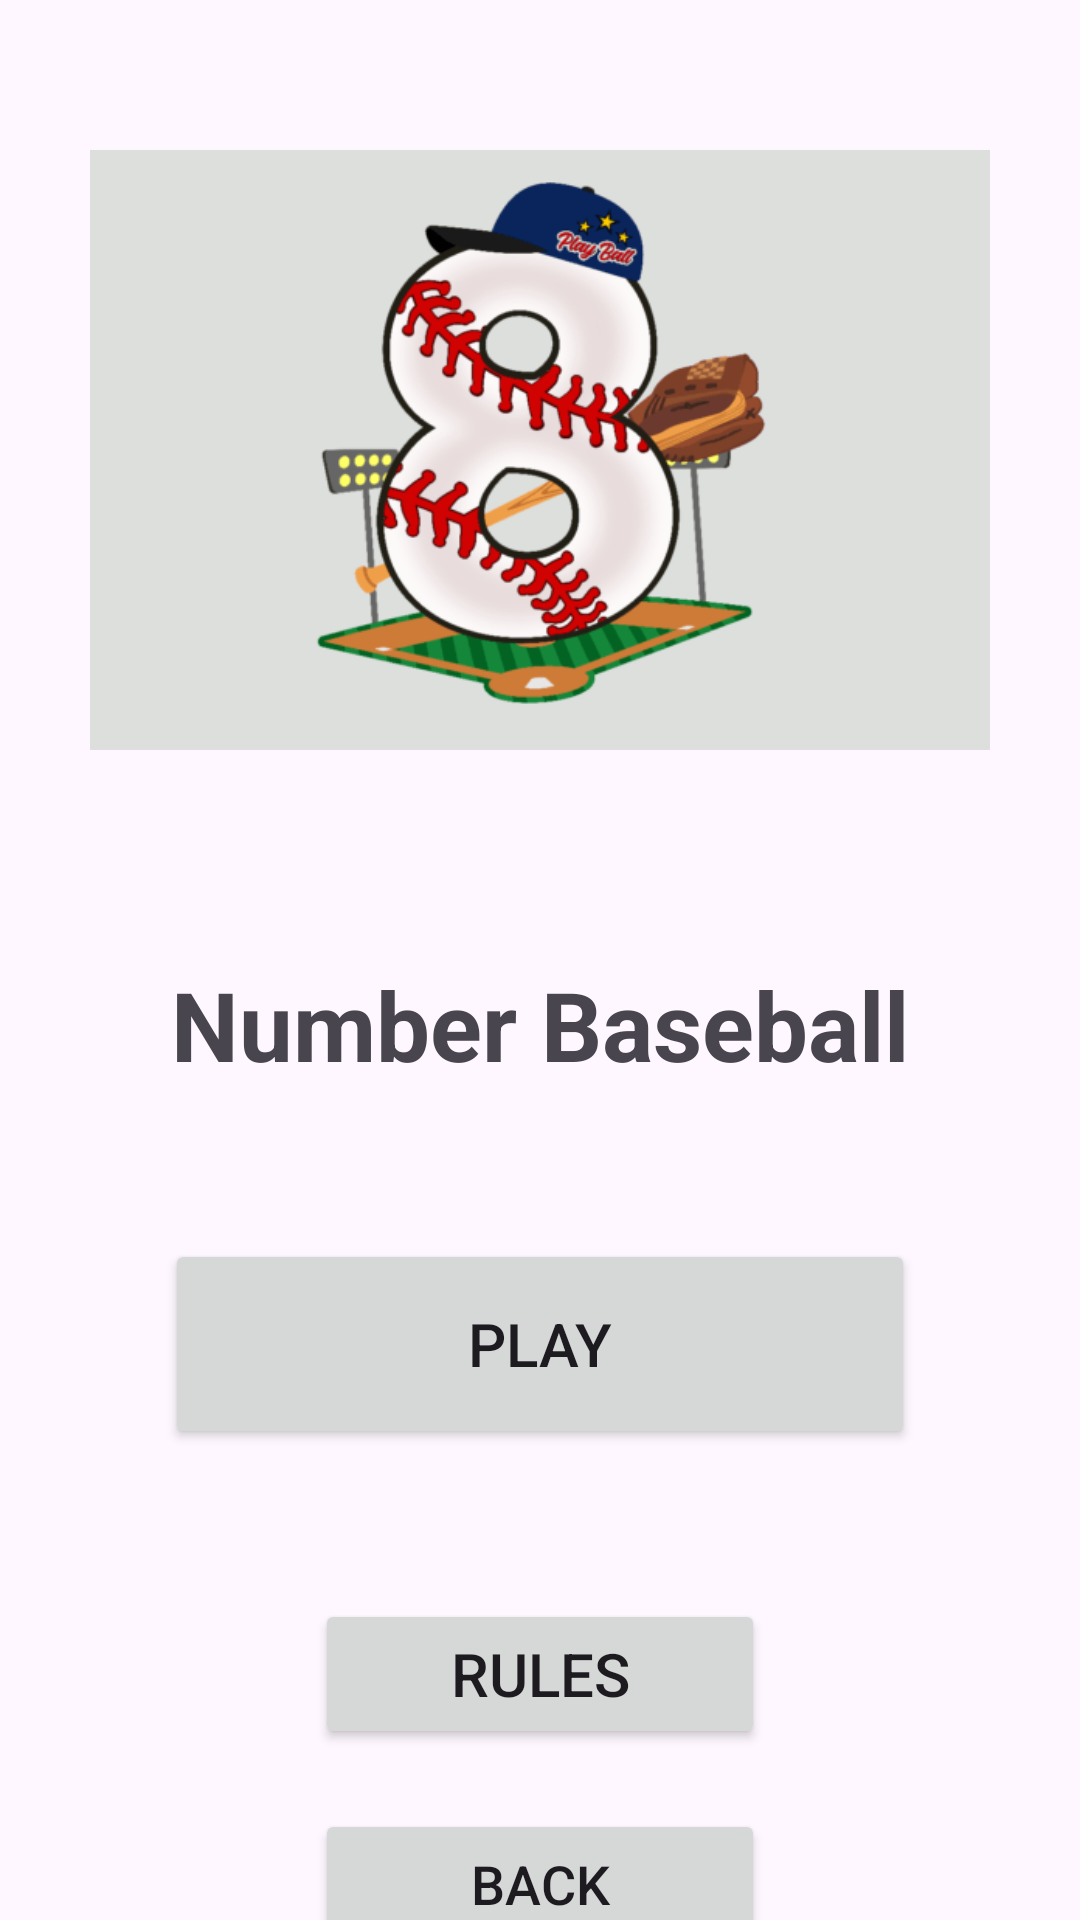

Write the Android layout XML for this screen, with the resource values it uses.
<!-- AndroidManifest.xml: application theme Theme.TermProject -->
<!-- res/layout/activity_game1.xml -->
<?xml version="1.0" encoding="utf-8"?>
<androidx.constraintlayout.widget.ConstraintLayout xmlns:android="http://schemas.android.com/apk/res/android"
    xmlns:app="http://schemas.android.com/apk/res-auto"
    xmlns:tools="http://schemas.android.com/tools"
    android:layout_width="match_parent"
    android:layout_height="match_parent"
    tools:context=".Game1Activity"
    >

    <ImageView
        android:id="@+id/imageLogo"
        android:layout_width="300dp"
        android:layout_height="300dp"
        app:layout_constraintEnd_toEndOf="parent"

        app:layout_constraintStart_toStartOf="parent"
        app:layout_constraintTop_toTopOf="parent"
        app:srcCompat="@drawable/number_baseball_logo" />

    <TextView
        android:id="@+id/game1TitleTextView"
        android:layout_width="wrap_content"
        android:layout_height="wrap_content"
        android:layout_marginTop="20dp"
        android:text="Number Baseball"
        android:textSize="32sp"
        android:textStyle="bold"
        app:layout_constraintEnd_toEndOf="parent"
        app:layout_constraintStart_toStartOf="parent"
        app:layout_constraintTop_toBottomOf="@+id/imageLogo" />

    <Button
        android:id="@+id/btnPlay"
        android:layout_width="250dp"
        android:layout_height="70dp"
        android:layout_marginTop="50dp"
        android:text="Play"
        android:textSize="20sp"
        app:layout_constraintEnd_toEndOf="parent"
        app:layout_constraintStart_toStartOf="parent"
        app:layout_constraintTop_toBottomOf="@+id/game1TitleTextView" />

    <Button
        android:id="@+id/btnRules"
        android:layout_width="150dp"
        android:layout_height="50dp"
        android:layout_marginTop="50dp"
        android:text="Rules"
        android:textSize="20sp"
        app:layout_constraintEnd_toEndOf="parent"
        app:layout_constraintStart_toStartOf="parent"
        app:layout_constraintTop_toBottomOf="@+id/btnPlay" />

    <Button
        android:id="@+id/btnBack"
        android:layout_width="150dp"
        android:layout_height="50dp"
        android:layout_marginTop="20dp"
        android:text="Back"
        android:textSize="18sp"
        app:layout_constraintEnd_toEndOf="parent"
        app:layout_constraintStart_toStartOf="parent"
        app:layout_constraintTop_toBottomOf="@+id/btnRules" />

</androidx.constraintlayout.widget.ConstraintLayout>
<!-- resources referenced by this layout -->
<resources>
  <!-- drawable number_baseball_logo: png bitmap (drawable, 25203 bytes) -->
  <style name="Theme.TermProject" parent="Base.Theme.TermProject" />
  <style name="Base.Theme.TermProject" parent="Theme.Material3.DayNight">
          
          
      </style>
</resources>
